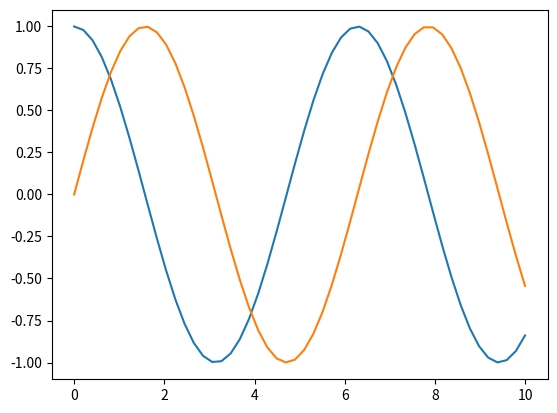

This chart was generated by the following Python code:
"""
Exercise 5. Some more functions.
"""

import numpy as np
import matplotlib.pyplot as plt

x = np.linspace(0, 10, 50)
y_cos = np.cos(x)
y_sin = np.sin(x)
plt.plot(x, y_cos)
plt.plot(x, y_sin)
plt.figure('Trig func')
plt.title('Sin and Cos')
plt.xlabel('x')
plt.ylabel('y')
plt.show()